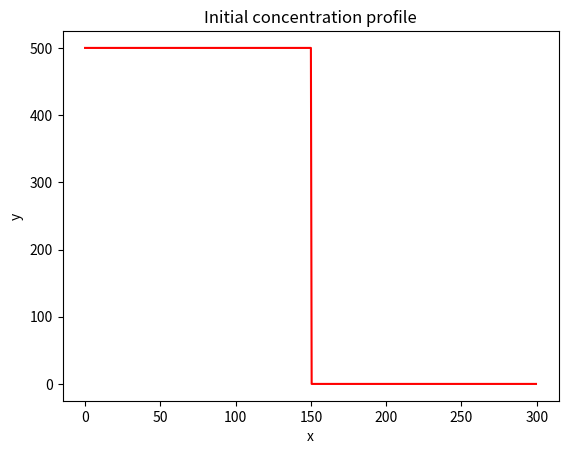
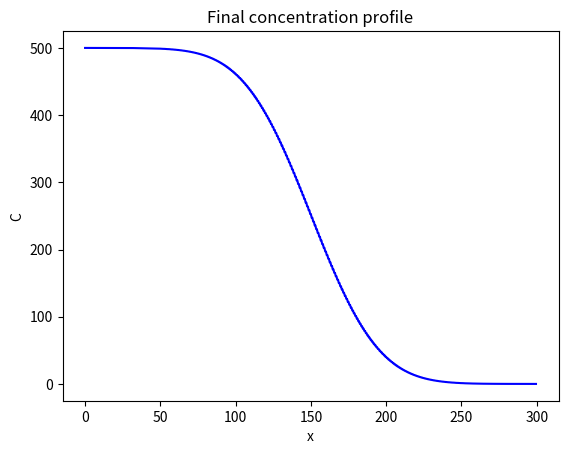

Write Python code to recreate these figures, in order.
import numpy as np 
import matplotlib.pyplot as plt


D = 100
Lx = 300

dx = 0.5
x = np.arange(start=0, stop=Lx, step=dx)
nx = len(x)

C = np.zeros_like(x)
C_left = 500
C_right = 0 
C [x <= Lx//2] = C_left
C [x > Lx//2] = C_right

plt.figure()
plt.plot(x, C, "r")
plt.xlabel("x")
plt.ylabel("y")
plt.title("Initial concentration profile")

nt = 5000
dt = 0.5 * dx**2 / D

for t in range(0, nt):
	C[1:-1] += D * dt / dx ** 2 * (C[:-2] - 2*C[1:-1] + C[2:])  

plt.figure()
plt.plot(x, C, "b")
plt.xlabel("x")
plt.ylabel("C")
plt.title("Final concentration profile")

